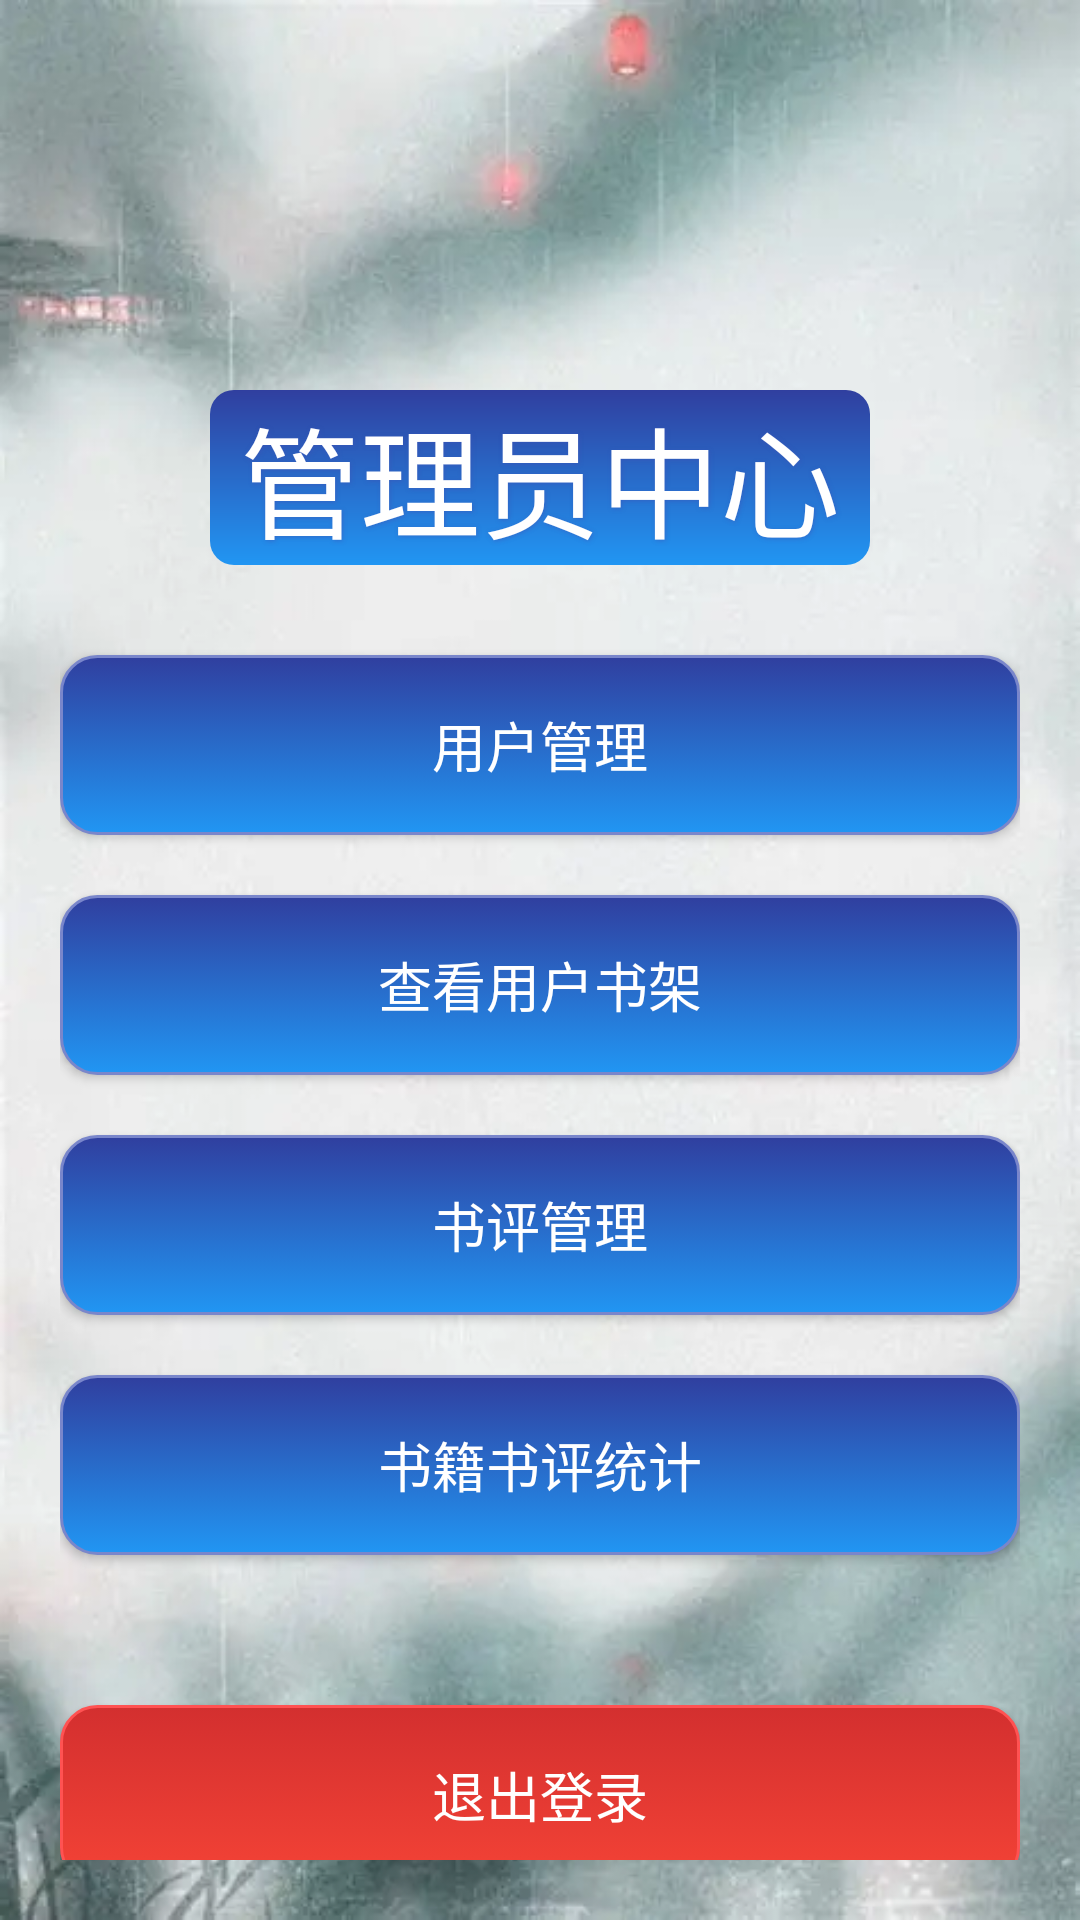

Layout XML and referenced resources for this Android screen:
<!-- AndroidManifest.xml: application theme Theme.AppCompat.Light.DarkActionBar -->
<!-- res/layout/activity_admin_main.xml -->
<?xml version="1.0" encoding="utf-8"?>
<LinearLayout xmlns:android="http://schemas.android.com/apk/res/android"
    android:layout_width="match_parent"
    android:layout_height="match_parent"
    android:orientation="vertical"
    android:background="@drawable/admin_bg"
    android:paddingLeft="20dp"
    android:paddingRight="20dp"
    android:paddingTop="100dp"
    android:paddingBottom="20dp">

    
    <TextView
        android:layout_width="wrap_content"
        android:layout_height="wrap_content"
        android:layout_gravity="center_horizontal"
        android:layout_margin="30dp"
        android:text="管理员中心"
        android:textSize="40sp"
        android:textColor="@android:color/white"
        android:background="@drawable/admin_title_bg"
        android:shadowColor="#803F51B5"
        android:shadowRadius="3"
        android:shadowDx="1"
        android:shadowDy="1" />

    
    <Button
        android:id="@+id/btn_user_manage"
        android:layout_width="match_parent"
        android:layout_height="60dp"
        android:text="用户管理"
        android:textSize="18sp"
        android:layout_marginBottom="20dp"
        android:background="@drawable/admin_btn_bg"
        android:textColor="@android:color/white"
        android:elevation="2dp" />

    
    <Button
        android:id="@+id/btn_bookshelf_view"
        android:layout_width="match_parent"
        android:layout_height="60dp"
        android:text="查看用户书架"
        android:textSize="18sp"
        android:layout_marginBottom="20dp"
        android:background="@drawable/admin_btn_bg"
        android:textColor="@android:color/white"
        android:elevation="2dp" />

    <Button
        android:id="@+id/btn_review_manage"
        android:layout_width="match_parent"
        android:layout_height="60dp"
        android:text="书评管理"
        android:textSize="18sp"
        android:layout_marginBottom="20dp"
        android:background="@drawable/admin_btn_bg"
        android:textColor="@android:color/white"
        android:elevation="2dp" />

    <Button
        android:id="@+id/btn_admin_stat"
        android:layout_width="match_parent"
        android:layout_height="60dp"
        android:text="书籍书评统计"
        android:textSize="18sp"
        android:layout_marginBottom="20dp"
        android:background="@drawable/admin_btn_bg"
        android:textColor="@android:color/white"
        android:elevation="2dp" />

    
    <Button
        android:id="@+id/btn_logout"
        android:layout_width="match_parent"
        android:layout_height="60dp"
        android:layout_marginTop="30dp"
        android:background="@drawable/admin_btn_logout_bg"
        android:text="退出登录"
        android:textSize="18sp"
        android:textColor="@android:color/white"
        android:elevation="2dp" />

</LinearLayout>
<!-- resources referenced by this layout -->
<resources>
  <!-- drawable admin_bg: png bitmap (drawable, 341927 bytes) -->
  <!-- drawable admin_btn_bg (drawable) -->
  <?xml version="1.0" encoding="utf-8"?>
  <selector xmlns:android="http://schemas.android.com/apk/res/android">
      
      <item android:state_pressed="true">
          <shape android:shape="rectangle">
              <gradient
                  android:angle="90"
                  android:startColor="@color/colorPrimaryDark"
                  android:endColor="@color/colorPrimary" />
              <corners android:radius="12dp" /> 
              <stroke android:width="1dp" android:color="@color/colorPrimary" />
          </shape>
      </item>
      
      <item>
          <shape android:shape="rectangle">
              <gradient
                  android:angle="90"
                  android:startColor="@color/colorPrimary"
                  android:endColor="@color/colorPrimaryDark" />
              <corners android:radius="12dp" />
              <stroke android:width="1dp" android:color="@color/colorPrimaryLight" />
          </shape>
      </item>
  </selector>
  <!-- drawable admin_btn_logout_bg (drawable) -->
  <?xml version="1.0" encoding="utf-8"?>
  <selector xmlns:android="http://schemas.android.com/apk/res/android">
      
      <item android:state_pressed="true">
          <shape android:shape="rectangle">
              <gradient
                  android:angle="90"
                  android:startColor="#D32F2F"
              android:endColor="#B71C1C" />
              <corners android:radius="12dp" />
              <stroke android:width="1dp" android:color="#D32F2F" />
          </shape>
      </item>
      
      <item>
          <shape android:shape="rectangle">
              <gradient
                  android:angle="90"
                  android:startColor="#F44336"
              android:endColor="#D32F2F" />
              <corners android:radius="12dp" />
              <stroke android:width="1dp" android:color="#FF5252" />
          </shape>
      </item>
  </selector>
  <!-- drawable admin_title_bg (drawable) -->
  <?xml version="1.0" encoding="utf-8"?>
  <shape xmlns:android="http://schemas.android.com/apk/res/android"
      android:shape="rectangle">
      
      <gradient
          android:angle="90"
          android:startColor="@color/colorPrimary"
          android:endColor="@color/colorPrimaryDark" />
      
      <corners android:radius="8dp" />
      
      <padding
          android:left="10dp"
          android:right="10dp" />
  </shape>
  <color name="colorPrimaryDark">#303F9F</color>
  <color name="colorPrimary">#2196F3</color>
  <color name="colorPrimaryLight">#7986CB</color>
</resources>
